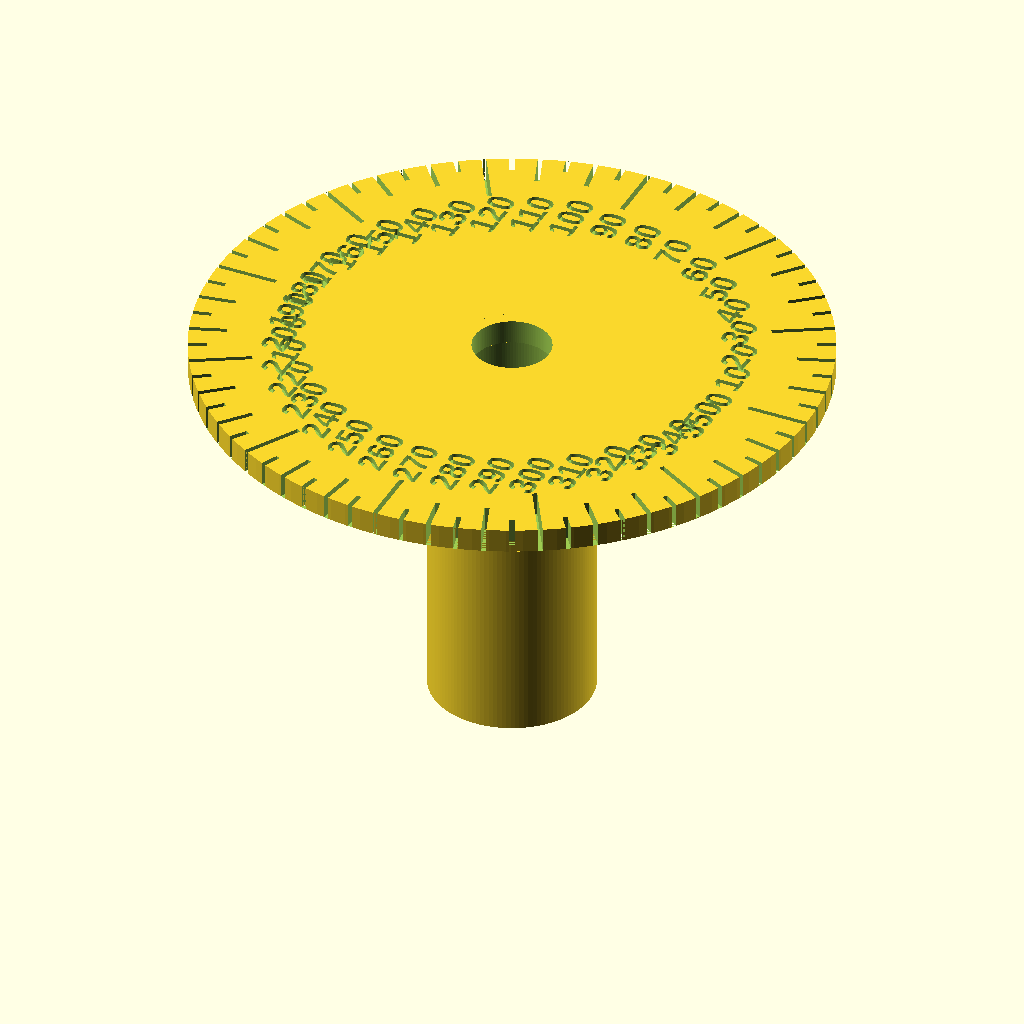
Cell 1: the model at its default parameters.
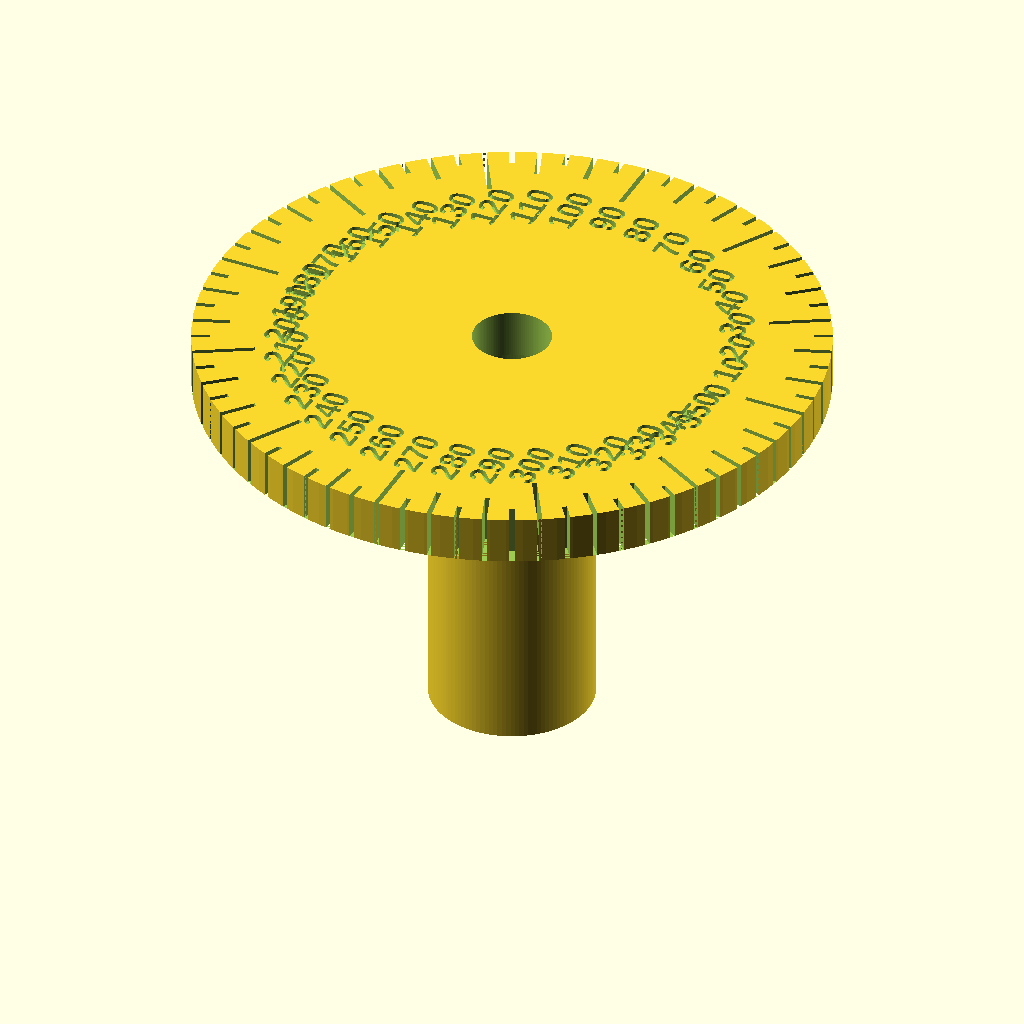
Cell 2: disk_thickness = 4 (everything else at default).
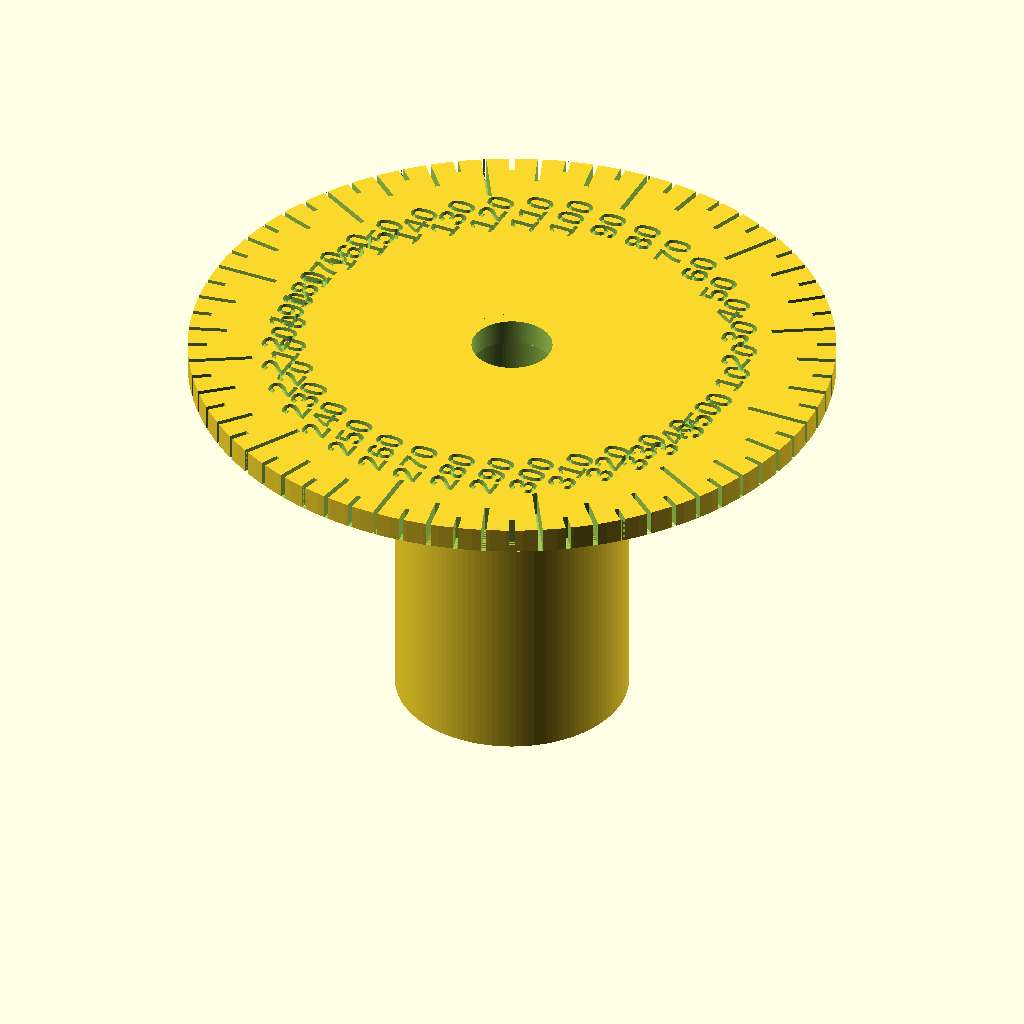
Cell 3: mount_wall = 5 (everything else at default).
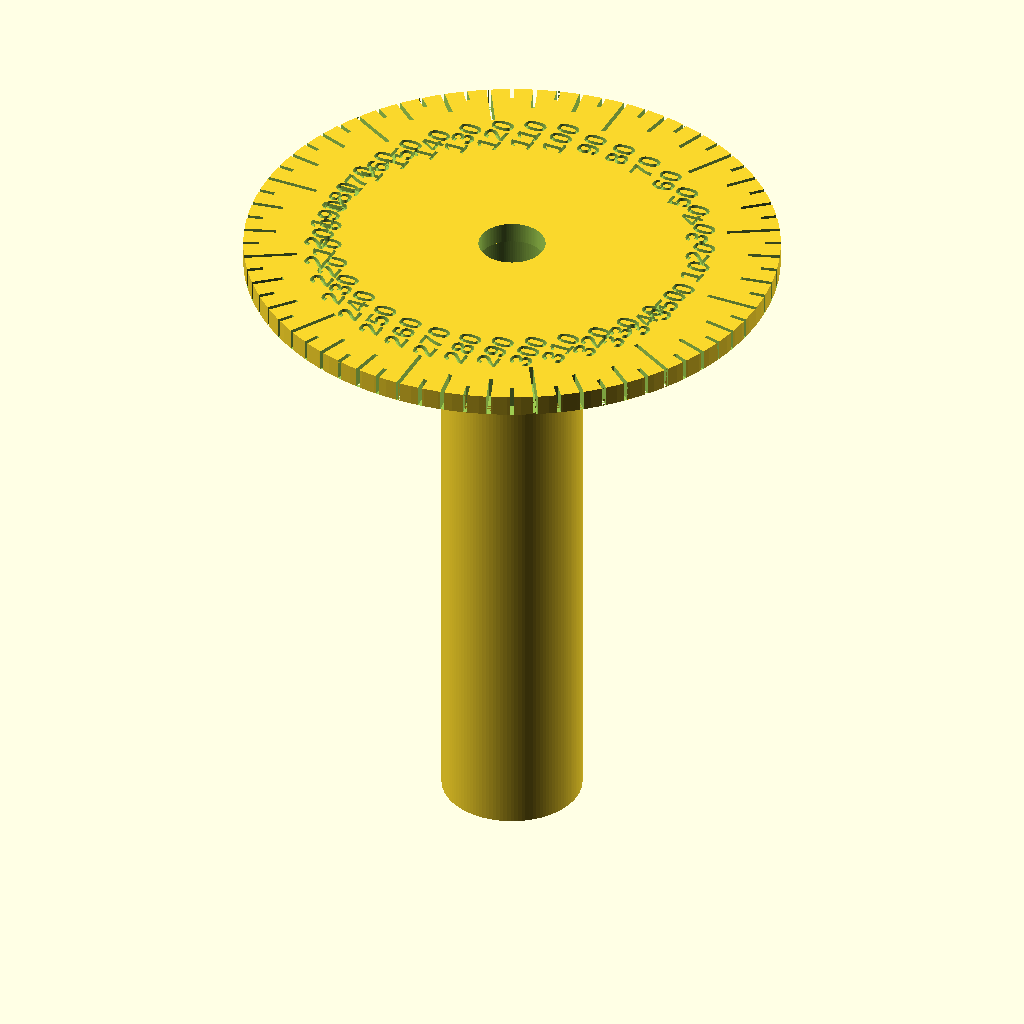
Cell 4: mount_height = 60 (everything else at default).
All cells are drawn from the same view direction (rotation 55°, 0°, 25°, orthographic, colour scheme Cornfield), but the view is re-fitted for each cell, so position and scale can differ between cells as well as the parameter.
OpenSCAD source file compass for lab angle.scad:
// Round Protractor with pole-mount cylinder
// 2 inches diameter, 2mm thick, 0.25" center hole
// Mounting cylinder on underside: fits 5/16" pole, 3cm tall
// All units in mm (1 inch = 25.4mm)

// ── Parameters ──────────────────────────────────────────────
disk_diameter  = 2 * 25.4;       // 50.8 mm
disk_radius    = disk_diameter / 2;
disk_thickness = 2;              // 2 mm

hole_diameter  = 0.25 * 25.4;   // 6.35 mm
hole_radius    = hole_diameter / 2;

// Mounting cylinder (underside, pole socket)
pole_nominal   = (5/16) * 25.4; // 7.9375 mm — nominal 5/16" pole OD
mount_id       = pole_nominal + 0.4;  // ~8.34 mm — slip fit clearance
mount_wall     = 2.5;                 // wall thickness in mm
mount_od       = mount_id + 2 * mount_wall;
mount_height   = 30;                  // 3 cm

// Tick mark depths (how far inward from the edge)
tick_depth_5deg  = 1.5;   // every 5°
tick_depth_10deg = 3.0;   // every 10°
tick_depth_30deg = 5.0;   // every 30°

tick_width    = 0.4;      // width of each tick line
label_inset   = 7.5;      // how far inward from edge to place text centres
label_size    = 2.2;      // font size in mm
label_depth   = 0.5;      // emboss depth for numbers

$fn = 120;

// ── Helper: one tick mark at a given angle ───────────────────
module tick(angle, depth) {
    r_outer = disk_radius;
    r_inner = disk_radius - depth;
    rotate([0, 0, angle])
        translate([r_inner, -tick_width / 2, 0])
            cube([depth, tick_width, disk_thickness + 0.01]);
}

// ── Helper: one embossed degree label ────────────────────────
module degree_label(angle, label) {
    r_text = disk_radius - label_inset;
    rotate([0, 0, angle])
        translate([r_text, 0, disk_thickness - label_depth])
            rotate([0, 0, -angle + 90])          // keep text upright
                linear_extrude(height = label_depth + 0.01)
                    text(label,
                         size   = label_size,
                         halign = "center",
                         valign = "center",
                         font   = "Liberation Sans:style=Bold");
}

// ── Main body ────────────────────────────────────────────────
difference() {

    // Base disk
    cylinder(h = disk_thickness, d = disk_diameter, center = false);

    // Centre hole — passes all the way through
    translate([0, 0, -0.01])
        cylinder(h = disk_thickness + 0.02, d = hole_diameter, center = false);

    // ── Tick marks (every 5°, 10°, 30°) ──
    for (a = [0 : 5 : 355]) {
        depth =
            (a % 30 == 0) ? tick_depth_30deg :
            (a % 10 == 0) ? tick_depth_10deg :
                             tick_depth_5deg;
        tick(a, depth);
    }

    // ── Degree labels every 10° ──
    for (a = [0 : 10 : 350]) {
        degree_label(a, str(a));
    }
}

// ── Mounting cylinder (underside pole socket) ────────────────
difference() {
    // Outer shell — sits flush against the underside of the disk (z=0 downward)
    translate([0, 0, -mount_height])
        cylinder(h = mount_height, d = mount_od, center = false);

    // Bore — open all the way through (bottom of socket up through disk top)
    translate([0, 0, -(mount_height + 0.01)])
        cylinder(h = mount_height + disk_thickness + 0.02, d = mount_id, center = false);
}
Parameter table extracted from the source (name, type, default, range or options):
disk_thickness: number, default 2
mount_wall: number, default 2.5
mount_height: number, default 30
tick_depth_5deg: number, default 1.5
tick_depth_10deg: number, default 3
tick_depth_30deg: number, default 5
tick_width: number, default 0.4
label_inset: number, default 7.5
label_size: number, default 2.2
label_depth: number, default 0.5
